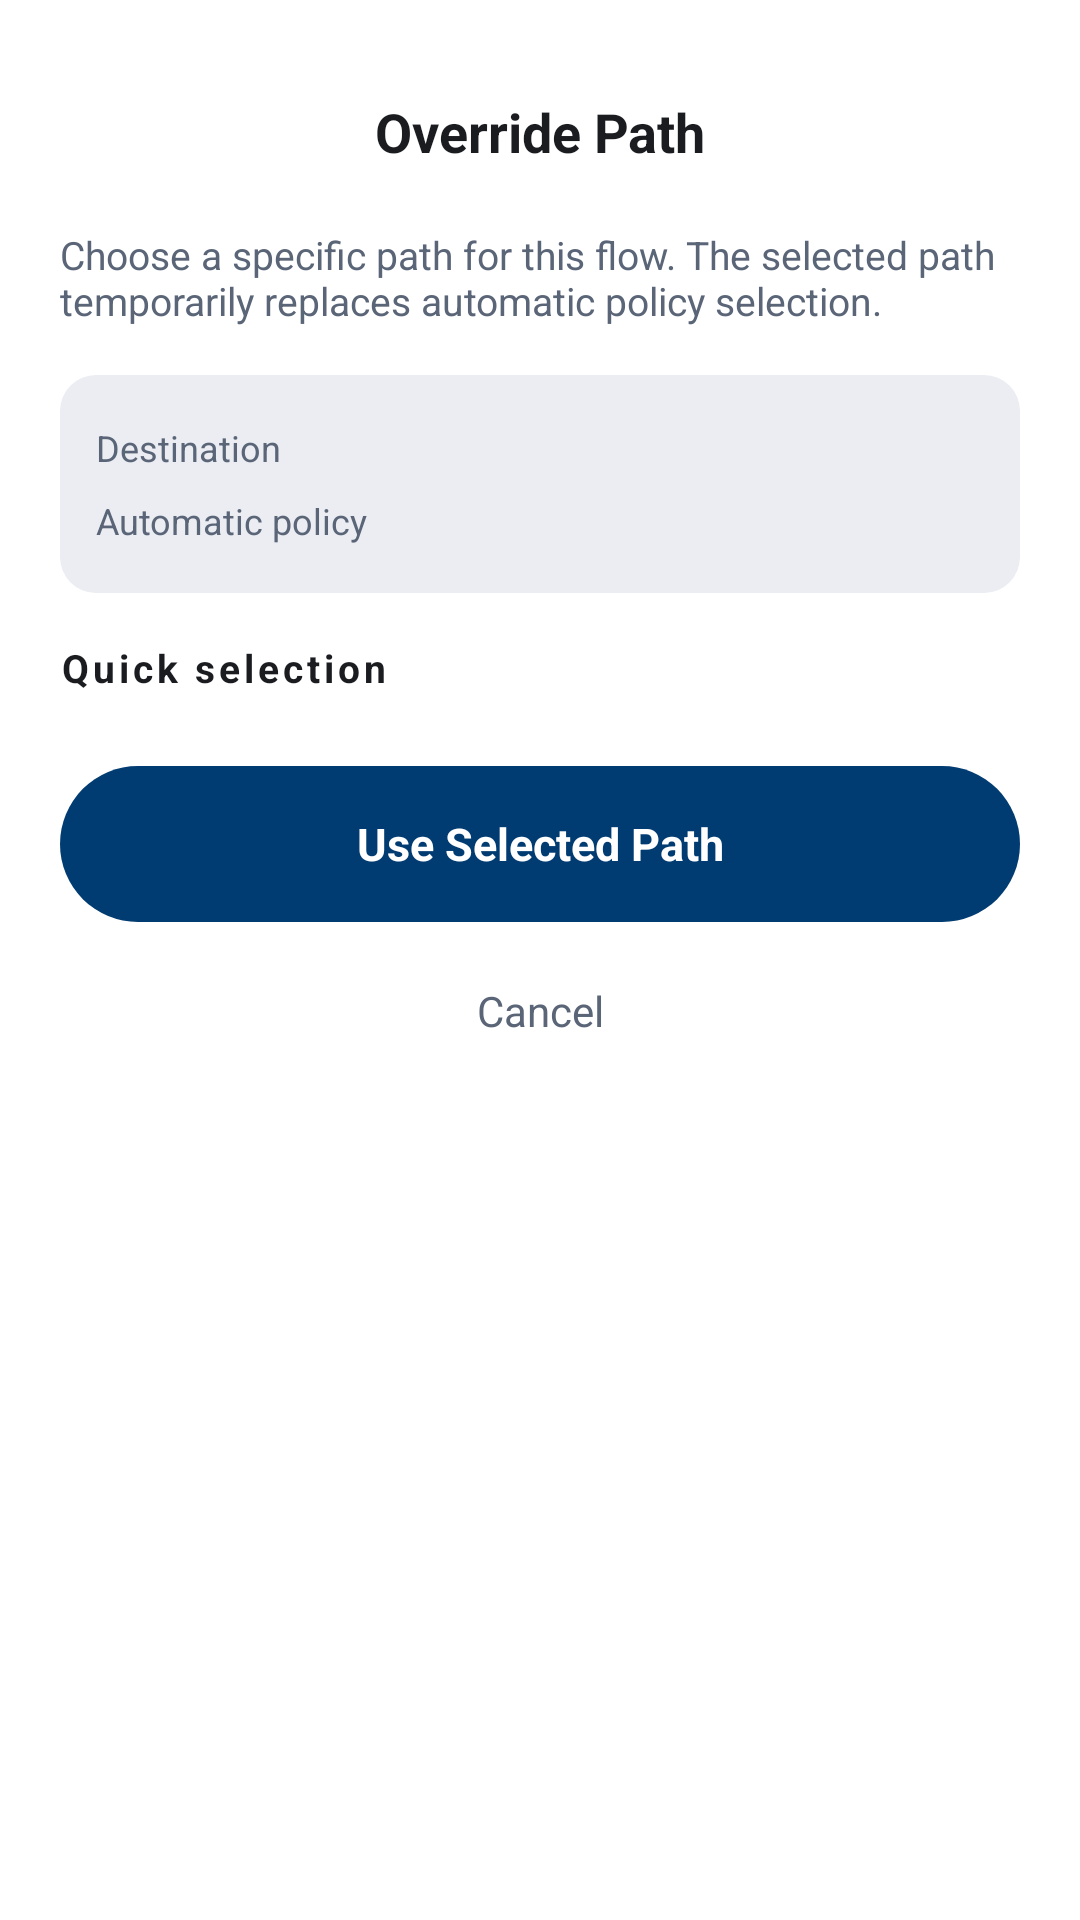

Android layout source for this screen:
<!-- AndroidManifest.xml: application theme AppTheme -->
<!-- res/layout/path_override_fragment.xml -->
<?xml version="1.0" encoding="utf-8"?>
<ScrollView xmlns:android="http://schemas.android.com/apk/res/android"
    xmlns:tools="http://schemas.android.com/tools"
    android:layout_width="match_parent"
    android:layout_height="match_parent">

    <LinearLayout
        android:layout_width="match_parent"
        android:layout_height="wrap_content"
        android:orientation="vertical"
        android:paddingHorizontal="20dp"
        android:paddingTop="16dp"
        android:paddingBottom="24dp">

        
        <LinearLayout
            android:layout_width="match_parent"
            android:layout_height="wrap_content"
            android:orientation="horizontal"
            android:gravity="center_vertical"
            android:paddingVertical="8dp">

            <ImageView
                android:id="@+id/btn_back"
                android:layout_width="40dp"
                android:layout_height="40dp"
                android:padding="8dp"
                android:src="@drawable/ic_arrow_back"
                android:tint="@color/scitra_primary"
                android:background="?android:attr/selectableItemBackgroundBorderless"
                android:contentDescription="@string/cancel" />

            <TextView
                android:layout_width="0dp"
                android:layout_height="wrap_content"
                android:layout_weight="1"
                android:text="@string/override_path_title"
                android:textColor="@color/scitra_on_surface"
                android:textSize="18sp"
                android:textStyle="bold"
                android:gravity="center" />

            <View
                android:layout_width="40dp"
                android:layout_height="40dp" />
        </LinearLayout>

        <TextView
            android:layout_width="match_parent"
            android:layout_height="wrap_content"
            android:layout_marginTop="4dp"
            android:text="@string/override_path_subtitle"
            android:textColor="@color/scitra_on_surface_variant"
            android:textSize="13sp" />

        
        <LinearLayout
            android:layout_width="match_parent"
            android:layout_height="wrap_content"
            android:orientation="vertical"
            android:background="@drawable/scitra_card_bg"
            android:padding="12dp"
            android:layout_marginTop="16dp">

            <LinearLayout
                android:layout_width="match_parent"
                android:layout_height="wrap_content"
                android:orientation="horizontal"
                android:paddingVertical="4dp">
                <TextView
                    android:layout_width="0dp"
                    android:layout_height="wrap_content"
                    android:layout_weight="1"
                    android:text="@string/destination"
                    android:textColor="@color/scitra_on_surface_variant"
                    android:textSize="12sp" />
                <TextView
                    android:id="@+id/ob_context_destination"
                    android:layout_width="0dp"
                    android:layout_height="wrap_content"
                    android:layout_weight="1"
                    android:textColor="@color/scitra_on_surface"
                    android:textSize="12sp"
                    android:textAlignment="textEnd"
                    tools:text="1-ff00:0:111 · 10.0.0.5:443" />
            </LinearLayout>

            <LinearLayout
                android:layout_width="match_parent"
                android:layout_height="wrap_content"
                android:orientation="horizontal"
                android:paddingVertical="4dp">
                <TextView
                    android:layout_width="0dp"
                    android:layout_height="wrap_content"
                    android:layout_weight="1"
                    android:text="@string/automatic_policy"
                    android:textColor="@color/scitra_on_surface_variant"
                    android:textSize="12sp" />
                <TextView
                    android:id="@+id/ob_context_policy"
                    android:layout_width="0dp"
                    android:layout_height="wrap_content"
                    android:layout_weight="1"
                    android:textColor="@color/scitra_on_surface"
                    android:textSize="12sp"
                    android:textAlignment="textEnd"
                    tools:text="Lowest Latency" />
            </LinearLayout>
        </LinearLayout>

        
        <TextView
            android:layout_width="wrap_content"
            android:layout_height="wrap_content"
            android:layout_marginTop="16dp"
            android:text="@string/quick_selection"
            android:textColor="@color/scitra_on_surface"
            android:textSize="13sp"
            android:textStyle="bold"
            android:letterSpacing="0.1" />

        
        <LinearLayout
            android:id="@+id/ob_candidates_container"
            android:layout_width="match_parent"
            android:layout_height="wrap_content"
            android:orientation="vertical"
            android:layout_marginTop="8dp" />

        
        <TextView
            android:id="@+id/btn_view_all_paths"
            android:layout_width="match_parent"
            android:layout_height="wrap_content"
            android:layout_marginTop="8dp"
            android:textColor="@color/scitra_primary"
            android:textSize="13sp"
            android:textStyle="bold"
            android:gravity="center"
            android:clickable="true"
            android:focusable="true"
            android:background="?android:attr/selectableItemBackgroundBorderless"
            android:paddingVertical="12dp"
            android:visibility="gone"
            tools:text="View all 6 paths →"
            tools:visibility="visible" />

        
        <TextView
            android:id="@+id/btn_use_selected_path"
            android:layout_width="match_parent"
            android:layout_height="52dp"
            android:layout_marginTop="16dp"
            android:gravity="center"
            android:text="@string/use_selected_path"
            android:textColor="@color/scitra_on_primary"
            android:textSize="15sp"
            android:textStyle="bold"
            android:background="@drawable/scitra_edit_btn_bg"
            android:clickable="true"
            android:focusable="true"
            android:enabled="false" />

        <TextView
            android:id="@+id/btn_cancel_override"
            android:layout_width="match_parent"
            android:layout_height="wrap_content"
            android:layout_marginTop="8dp"
            android:gravity="center"
            android:text="@string/cancel"
            android:textColor="@color/scitra_on_surface_variant"
            android:textSize="14sp"
            android:clickable="true"
            android:focusable="true"
            android:background="?android:attr/selectableItemBackgroundBorderless"
            android:paddingVertical="12dp" />
    </LinearLayout>
</ScrollView>
<!-- resources referenced by this layout -->
<resources>
  <color name="scitra_on_primary">#FFFFFF</color>
  <color name="scitra_on_surface">#1A1C20</color>
  <color name="scitra_on_surface_variant">#5A6577</color>
  <color name="scitra_primary">#003B71</color>
  <!-- drawable scitra_card_bg (drawable) -->
  <?xml version="1.0" encoding="utf-8"?>
  <ripple xmlns:android="http://schemas.android.com/apk/res/android"
      android:color="?android:attr/colorControlHighlight">
      <item>
          <shape android:shape="rectangle">
              <solid android:color="@color/scitra_surface_container_high" />
              <corners android:radius="12dp" />
          </shape>
      </item>
  </ripple>
  <!-- drawable scitra_edit_btn_bg (drawable) -->
  <?xml version="1.0" encoding="utf-8"?>
  <shape xmlns:android="http://schemas.android.com/apk/res/android"
      android:shape="rectangle">
      <solid android:color="#003B71" />
      <corners android:radius="28dp" />
  </shape>
  <string name="automatic_policy">Automatic policy</string>
  <string name="cancel">Cancel</string>
  <string name="destination">Destination</string>
  <string name="override_path_subtitle">Choose a specific path for this flow. The selected path temporarily replaces automatic policy selection.</string>
  <string name="override_path_title">Override Path</string>
  <string name="quick_selection">Quick selection</string>
  <string name="use_selected_path">Use Selected Path</string>
  <style name="AppTheme" parent="AppThemeBase" />
  <color name="scitra_surface_container_high">#EBEDF2</color>
  <style name="WireGuardTheme.MaterialCardView" parent="Widget.Material3.CardView.Elevated">
          <item name="cornerRadius">16dp</item>
          <item name="contentPadding">16dp</item>
          <item name="cardBackgroundColor">@color/scitra_surface_container_high</item>
          <item name="strokeColor">@color/scitra_outline_variant</item>
          <item name="strokeWidth">1dp</item>
          <item name="cardElevation">0dp</item>
      </style>
  <style name="WireGuardTheme.Toolbar" parent="Widget.Material3.Toolbar">
          <item name="android:background">@color/scitra_background</item>
      </style>
  <style name="WireGuardTheme.BottomSheetDialog" parent="ThemeOverlay.Material3.BottomSheetDialog">
          <item name="android:windowIsFloating">false</item>
          <item name="android:navigationBarColor">@android:color/transparent</item>
      </style>
  <color name="scitra_background">#FFFFFF</color>
  <style name="ScitraActionModeStyle" parent="Widget.AppCompat.ActionMode">
          <item name="background">@color/scitra_background</item>
          <item name="titleTextStyle">@style/ScitraActionModeTitle</item>
      </style>
  <color name="scitra_primary_container">#0067B8</color>
  <color name="scitra_on_primary_container">#D4E3FF</color>
  <color name="md_theme_light_error">#BA1A1A</color>
  <color name="md_theme_light_errorContainer">#FFDAD6</color>
  <color name="md_theme_light_onError">#FFFFFF</color>
  <color name="md_theme_light_onErrorContainer">#410002</color>
  <color name="scitra_surface_container">#F1F2F6</color>
  <color name="scitra_outline_variant">#D1D5DB</color>
  <style name="ScitraActionModeTitle" parent="TextAppearance.AppCompat.Widget.ActionMode.Title">
          <item name="android:textColor">@color/scitra_on_surface</item>
          <item name="android:textSize">18sp</item>
          <item name="android:textStyle">bold</item>
      </style>
</resources>
